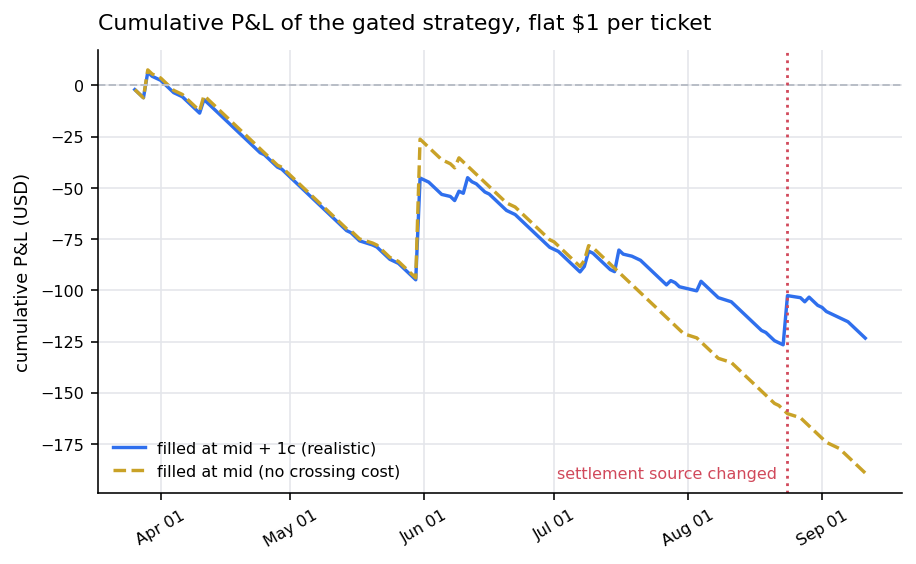

Data behind this chart, as committed beside it:
day, cum_pnl_usd
2026-03-26, -2.0
2026-03-27, -4.0
2026-03-28, -6.0
2026-03-29, 6.513
2026-03-30, 4.513
2026-04-01, 2.514
2026-04-02, 0.5135
2026-04-03, -1.486
2026-04-04, -3.486
2026-04-06, -5.487
2026-04-07, -7.487
2026-04-08, -9.486
2026-04-09, -11.49
2026-04-10, -13.49
2026-04-11, -6.829
2026-04-12, -8.829
2026-04-13, -10.83
2026-04-14, -12.83
2026-04-15, -14.83
2026-04-16, -16.83
2026-04-17, -18.83
2026-04-18, -20.83
2026-04-19, -22.83
2026-04-20, -24.83
2026-04-21, -26.83
2026-04-22, -28.83
2026-04-23, -30.83
2026-04-24, -32.83
2026-04-25, -33.83
2026-04-26, -35.83
2026-04-27, -37.83
2026-04-28, -39.83
2026-04-29, -40.83
2026-04-30, -42.83
2026-05-01, -44.83
2026-05-02, -46.83
2026-05-03, -48.83
2026-05-04, -50.83
2026-05-05, -52.83
2026-05-06, -54.83
2026-05-07, -56.83
2026-05-08, -58.83
2026-05-09, -60.83
2026-05-10, -62.83
2026-05-11, -64.83
2026-05-12, -66.83
2026-05-13, -68.83
2026-05-14, -70.83
2026-05-15, -71.83
2026-05-16, -73.83
2026-05-17, -75.83
2026-05-20, -77.83
2026-05-21, -78.83
2026-05-22, -80.83
2026-05-23, -82.83
2026-05-24, -84.83
2026-05-26, -86.83
2026-05-27, -88.83
2026-05-28, -90.83
2026-05-29, -92.83
... 90 more rows
